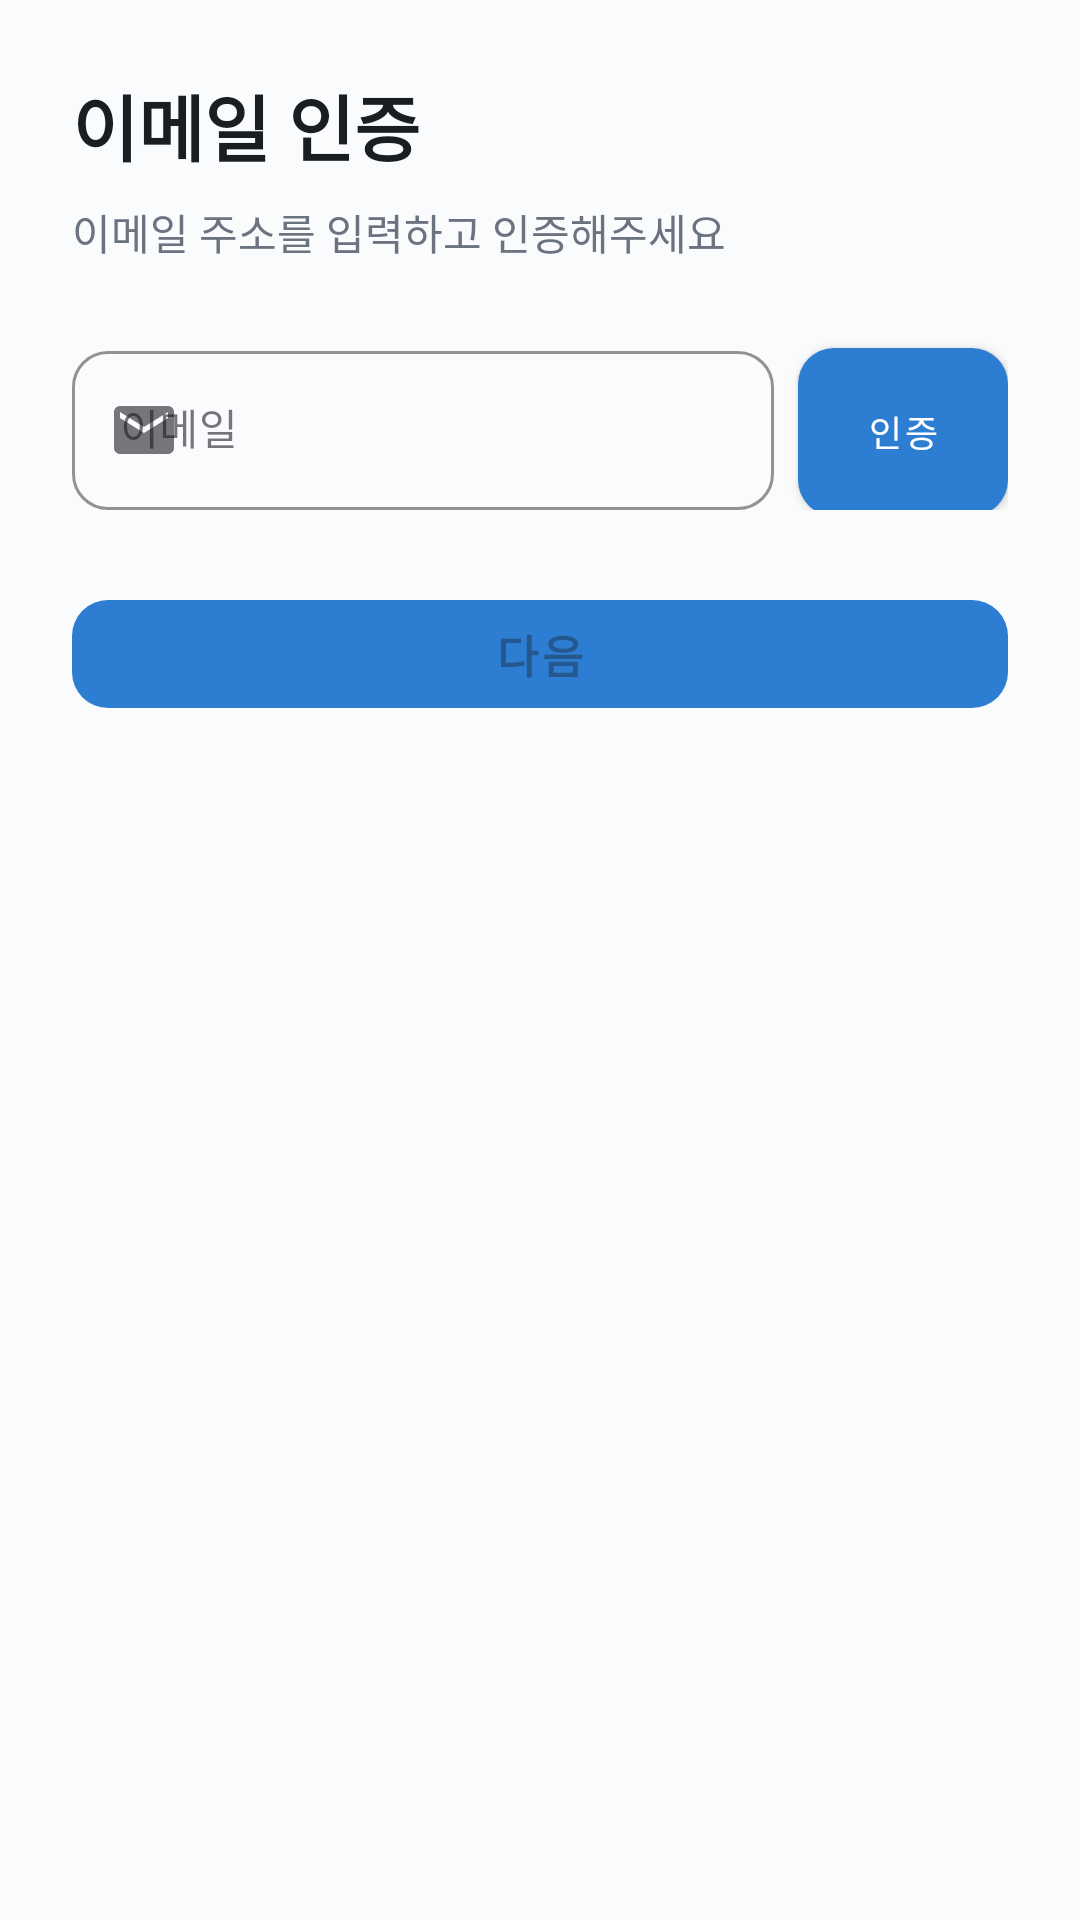

The Android layout XML behind this screen, and the referenced resources:
<!-- AndroidManifest.xml: application theme Theme.Test1 -->
<!-- res/layout/fragment_signup_step1.xml -->
<?xml version="1.0" encoding="utf-8"?>
<ScrollView xmlns:android="http://schemas.android.com/apk/res/android"
    xmlns:app="http://schemas.android.com/apk/res-auto"
    android:layout_width="match_parent"
    android:layout_height="match_parent"
    android:fillViewport="true"
    android:background="@color/surface">

    <LinearLayout
        android:layout_width="match_parent"
        android:layout_height="wrap_content"
        android:orientation="vertical"
        android:padding="24dp">

        <TextView
            android:layout_width="match_parent"
            android:layout_height="wrap_content"
            android:text="이메일 인증"
            android:textSize="24sp"
            android:textStyle="bold"
            android:textColor="@color/text_primary"
            android:layout_marginBottom="8dp" />

        <TextView
            android:layout_width="match_parent"
            android:layout_height="wrap_content"
            android:text="이메일 주소를 입력하고 인증해주세요"
            android:textSize="14sp"
            android:textColor="@color/text_secondary"
            android:layout_marginBottom="24dp" />

        
        <LinearLayout
            android:layout_width="match_parent"
            android:layout_height="wrap_content"
            android:orientation="horizontal"
            android:gravity="top">

            <com.google.android.material.textfield.TextInputLayout
                android:id="@+id/emailLayout"
                style="@style/Widget.MaterialComponents.TextInputLayout.OutlinedBox"
                android:layout_width="0dp"
                android:layout_height="wrap_content"
                android:layout_weight="1"
                android:hint="이메일"
                app:boxCornerRadiusTopStart="12dp"
                app:boxCornerRadiusTopEnd="12dp"
                app:boxCornerRadiusBottomStart="12dp"
                app:boxCornerRadiusBottomEnd="12dp"
                app:startIconDrawable="@drawable/ic_email"
                app:boxStrokeColor="@color/primary">

                <com.google.android.material.textfield.TextInputEditText
                    android:id="@+id/emailInput"
                    android:layout_width="match_parent"
                    android:layout_height="wrap_content"
                    android:inputType="textEmailAddress"
                    android:maxLines="1"
                    android:textColor="@color/black"
                    android:textSize="14sp" />

            </com.google.android.material.textfield.TextInputLayout>

            <com.google.android.material.button.MaterialButton
                android:id="@+id/emailVerifyButton"
                android:layout_width="70dp"
                android:layout_height="56dp"
                android:layout_marginStart="8dp"
                android:text="인증"
                android:textSize="12sp"
                android:padding="0dp"
                android:insetTop="0dp"
                android:insetBottom="0dp"
                android:gravity="center"
                app:cornerRadius="12dp"
                app:backgroundTint="@color/primary" />

        </LinearLayout>

        
        <LinearLayout
            android:id="@+id/verifyContainer"
            android:layout_width="match_parent"
            android:layout_height="wrap_content"
            android:layout_marginTop="12dp"
            android:orientation="vertical"
            android:visibility="gone">

            <LinearLayout
                android:layout_width="match_parent"
                android:layout_height="wrap_content"
                android:orientation="horizontal"
                android:gravity="top">

                <com.google.android.material.textfield.TextInputLayout
                    android:id="@+id/verifyCodeLayout"
                    style="@style/Widget.MaterialComponents.TextInputLayout.OutlinedBox"
                    android:layout_width="0dp"
                    android:layout_height="wrap_content"
                    android:layout_weight="1"
                    android:hint="인증번호"
                    app:boxCornerRadiusTopStart="12dp"
                    app:boxCornerRadiusTopEnd="12dp"
                    app:boxCornerRadiusBottomStart="12dp"
                    app:boxCornerRadiusBottomEnd="12dp"
                    app:startIconDrawable="@drawable/ic_email"
                    app:boxStrokeColor="@color/primary">

                    <com.google.android.material.textfield.TextInputEditText
                        android:id="@+id/verifyCodeInput"
                        android:layout_width="match_parent"
                        android:layout_height="wrap_content"
                        android:inputType="text"
                        android:maxLines="1"
                        android:maxLength="10"
                        android:textColor="@color/black"
                        android:textSize="16sp"
                        android:gravity="start"
                        android:letterSpacing="0.1" />

                </com.google.android.material.textfield.TextInputLayout>

                <com.google.android.material.button.MaterialButton
                    android:id="@+id/confirmVerifyButton"
                    android:layout_width="70dp"
                    android:layout_height="56dp"
                    android:layout_marginStart="8dp"
                    android:text="확인"
                    android:textSize="12sp"
                    android:padding="0dp"
                    android:insetTop="0dp"
                    android:insetBottom="0dp"
                    android:gravity="center"
                    app:cornerRadius="12dp"
                    app:backgroundTint="@color/primary" />

            </LinearLayout>

            <TextView
                android:id="@+id/timerText"
                android:layout_width="wrap_content"
                android:layout_height="wrap_content"
                android:layout_marginTop="4dp"
                android:layout_marginStart="4dp"
                android:text="03:00"
                android:textSize="12sp"
                android:textColor="@color/accent" />
        </LinearLayout>

        <com.google.android.material.button.MaterialButton
            android:id="@+id/nextButton"
            android:layout_width="match_parent"
            android:layout_height="48dp"
            android:layout_marginTop="24dp"
            android:text="다음"
            android:textSize="15sp"
            android:textStyle="bold"
            android:enabled="false"
            app:cornerRadius="12dp"
            app:backgroundTint="@color/primary" />

    </LinearLayout>

</ScrollView>
<!-- resources referenced by this layout -->
<resources>
  <color name="accent">#F97068</color>
  <color name="black">#FF000000</color>
  <color name="primary">#2D7DD2</color>
  <color name="surface">#FAFBFC</color>
  <color name="text_primary">#1A1D21</color>
  <color name="text_secondary">#6B7280</color>
  <!-- drawable ic_email (drawable) -->
  <?xml version="1.0" encoding="utf-8"?>
  <vector xmlns:android="http://schemas.android.com/apk/res/android"
      android:width="24dp"
      android:height="24dp"
      android:viewportWidth="24"
      android:viewportHeight="24"
      android:tint="@color/text_secondary">
      <path
          android:fillColor="#000000"
          android:pathData="M20,4H4C2.9,4 2.01,4.9 2.01,6L2,18c0,1.1 0.9,2 2,2h16c1.1,0 2,-0.9 2,-2V6C22,4.9 21.1,4 20,4zM20,8l-8,5 -8,-5V6l8,5 8,-5V8z" />
  </vector>
  <style name="Theme.Test1" parent="Base.Theme.Test1" />
  <style name="Base.Theme.Test1" parent="Theme.MaterialComponents.DayNight.NoActionBar">
          
          <item name="colorPrimary">@color/primary</item>
          <item name="colorPrimaryVariant">@color/primary_dark</item>
          <item name="colorOnPrimary">@color/white</item>
  
          
          <item name="colorSecondary">@color/accent</item>
          <item name="colorSecondaryVariant">@color/accent_light</item>
          <item name="colorOnSecondary">@color/white</item>
  
          
          <item name="android:windowBackground">@color/surface</item>
          <item name="android:colorBackground">@color/surface</item>
          <item name="colorSurface">@color/card_background</item>
          <item name="colorOnSurface">@color/text_primary</item>
  
          
  
          
          <item name="android:windowSoftInputMode">adjustResize</item>
          <item name="android:statusBarColor">@color/primary_dark</item>
          <item name="android:navigationBarColor">@color/card_background</item>
      </style>
  <color name="primary_dark">#1A5FA0</color>
  <color name="white">#FFFFFFFF</color>
  <color name="accent_light">#FFB3AE</color>
  <color name="card_background">#FFFFFF</color>
</resources>
